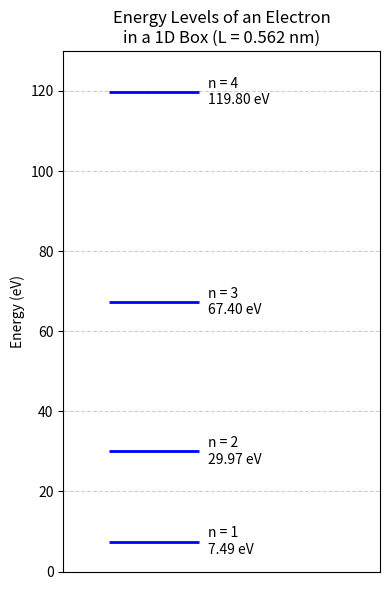

Reproduce this figure in Python.
import matplotlib.pyplot as plt

# Energy levels in eV
n_values = [1, 2, 3, 4]
energies = [7.49, 29.97, 67.4, 119.8]

# Create the plot
plt.figure(figsize=(4, 6))
for n, E in zip(n_values, energies):
    plt.hlines(E, 0.9, 1.1, colors='blue', linewidth=2)
    plt.text(1.12, E, f'n = {n}\n{E:.2f} eV', va='center', fontsize=10)

# Formatting the plot
plt.xlim(0.8, 1.5)
plt.ylim(0, 130)
plt.xticks([])
plt.ylabel('Energy (eV)')
plt.title('Energy Levels of an Electron\nin a 1D Box (L = 0.562 nm)')
plt.grid(True, axis='y', linestyle='--', alpha=0.6)

plt.tight_layout()
plt.show()
